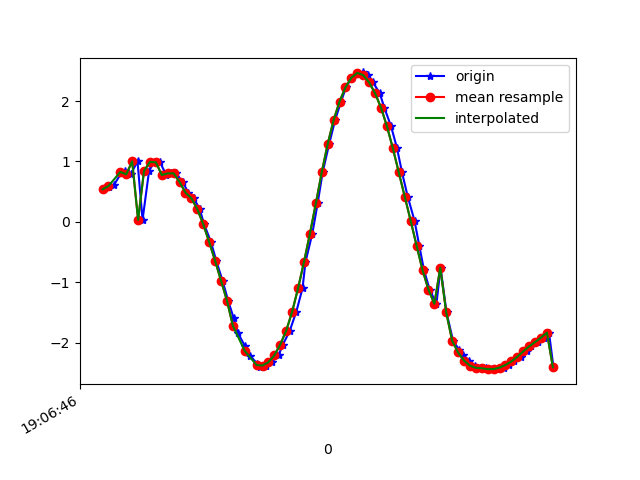

Values plotted in this chart, from the file beside it:
1618772806365, 1468490222486345, 0.5380393, -1.4561638, 9.676266
1618772806383, 1468490241717115, 0.5727, -1.462, 9.673
1618772806399, 1468490260947885, 0.6135, -1.594, 9.65
1618772806423, 1468490280178655, 0.8087, -1.581, 9.638
1618772806436, 1468490299409425, 0.8455, -1.582, 9.634
1618772806455, 1468490318640195, 0.7852, -1.652, 9.628
1618772806478, 1468490337870965, 1.003, -1.745, 9.591
1618772806495, 1468490357101735, 0.03235, -1.93, 9.608
1618772806517, 1468490376332505, 0.8437, -2.461, 9.448
1618772806535, 1468490395563275, 0.9931, -3.023, 9.269
1618772806554, 1468490414794045, 0.9868, -3.694, 9.023
1618772806575, 1468490434024815, 0.7764, -4.521, 8.66
1618772806592, 1468490453255585, 0.8028, -5.495, 8.075
1618772806608, 1468490472486355, 0.8033, -6.407, 7.372
1618772806631, 1468490491717125, 0.6596, -7.244, 6.568
1618772806649, 1468490510947895, 0.4851, -8.061, 5.552
1618772806668, 1468490530178665, 0.3895, -8.649, 4.592
1618772806688, 1468490549409435, 0.2103, -9.077, 3.687
1618772806703, 1468490568640205, -0.04136, -9.468, 2.529
1618772806726, 1468490587870975, -0.3346, -9.711, 1.277
1618772806744, 1468490607101745, -0.6461, -9.779, -0.03554
1618772806765, 1468490626332515, -0.9745, -9.67, -1.258
1618772806784, 1468490645563285, -1.306, -9.466, -2.177
1618772806803, 1468490664794055, -1.6, -9.263, -2.771
1618772806817, 1468490684024825, -1.843, -9.097, -3.145
1618772806840, 1468490703255595, -2.051, -8.979, -3.349
1618772806859, 1468490722486365, -2.223, -8.898, -3.453
1618772806882, 1468490741717135, -2.347, -8.839, -3.522
1618772806893, 1468490760947905, -2.396, -8.781, -3.633
1618772806913, 1468490780178675, -2.379, -8.699, -3.836
1618772806931, 1468490799409445, -2.323, -8.599, -4.088
1618772806954, 1468490818640215, -2.209, -8.497, -4.355
1618772806969, 1468490837870985, -2.031, -8.409, -4.604
1618772806992, 1468490857101755, -1.802, -8.353, -4.799
1618772807014, 1468490876332525, -1.488, -8.281, -5.025
1618772807035, 1468490895563295, -1.1, -8.166, -5.305
1618772807045, 1468490914794065, -0.6631, -8.098, -5.479
1618772807068, 1468490934024835, -0.1953, -8.166, -5.415
1618772807086, 1468490953255605, 0.3055, -8.342, -5.135
1618772807103, 1468490972486375, 0.8232, -8.533, -4.749
1618772807125, 1468490991717145, 1.291, -8.683, -4.356
1618772807145, 1468491010947915, 1.686, -8.791, -3.989
1618772807165, 1468491030178685, 1.992, -8.923, -3.528
1618772807182, 1468491049409455, 2.229, -9.096, -2.887
1618772807201, 1468491068640225, 2.388, -9.27, -2.099
1618772807221, 1468491087870995, 2.459, -9.387, -1.372
1618772807239, 1468491107101765, 2.474, -9.455, -0.7174
1618772807257, 1468491126332535, 2.43, -9.494, 0.01431
1618772807273, 1468491145563305, 2.309, -9.487, 0.8405
1618772807296, 1468491164794075, 2.127, -9.427, 1.627
1618772807311, 1468491184024845, 1.891, -9.334, 2.312
1618772807334, 1468491203255615, 1.582, -9.207, 2.962
1618772807354, 1468491222486385, 1.217, -9.006, 3.667
1618772807371, 1468491241717155, 0.818, -8.693, 4.45
1618772807390, 1468491260947925, 0.4188, -8.265, 5.249
1618772807413, 1468491280178695, 0.01945, -7.761, 5.984
1618772807429, 1468491299409465, -0.3919, -7.241, 6.592
1618772807445, 1468491318640235, -0.7983, -6.773, 7.037
1618772807464, 1468491337871005, -1.12, -6.417, 7.321
1618772807487, 1468491357101775, -1.357, -6.099, 7.55
1618772807501, 1468491376332545, -0.7594, -6.902, 6.916
... 20 more rows
